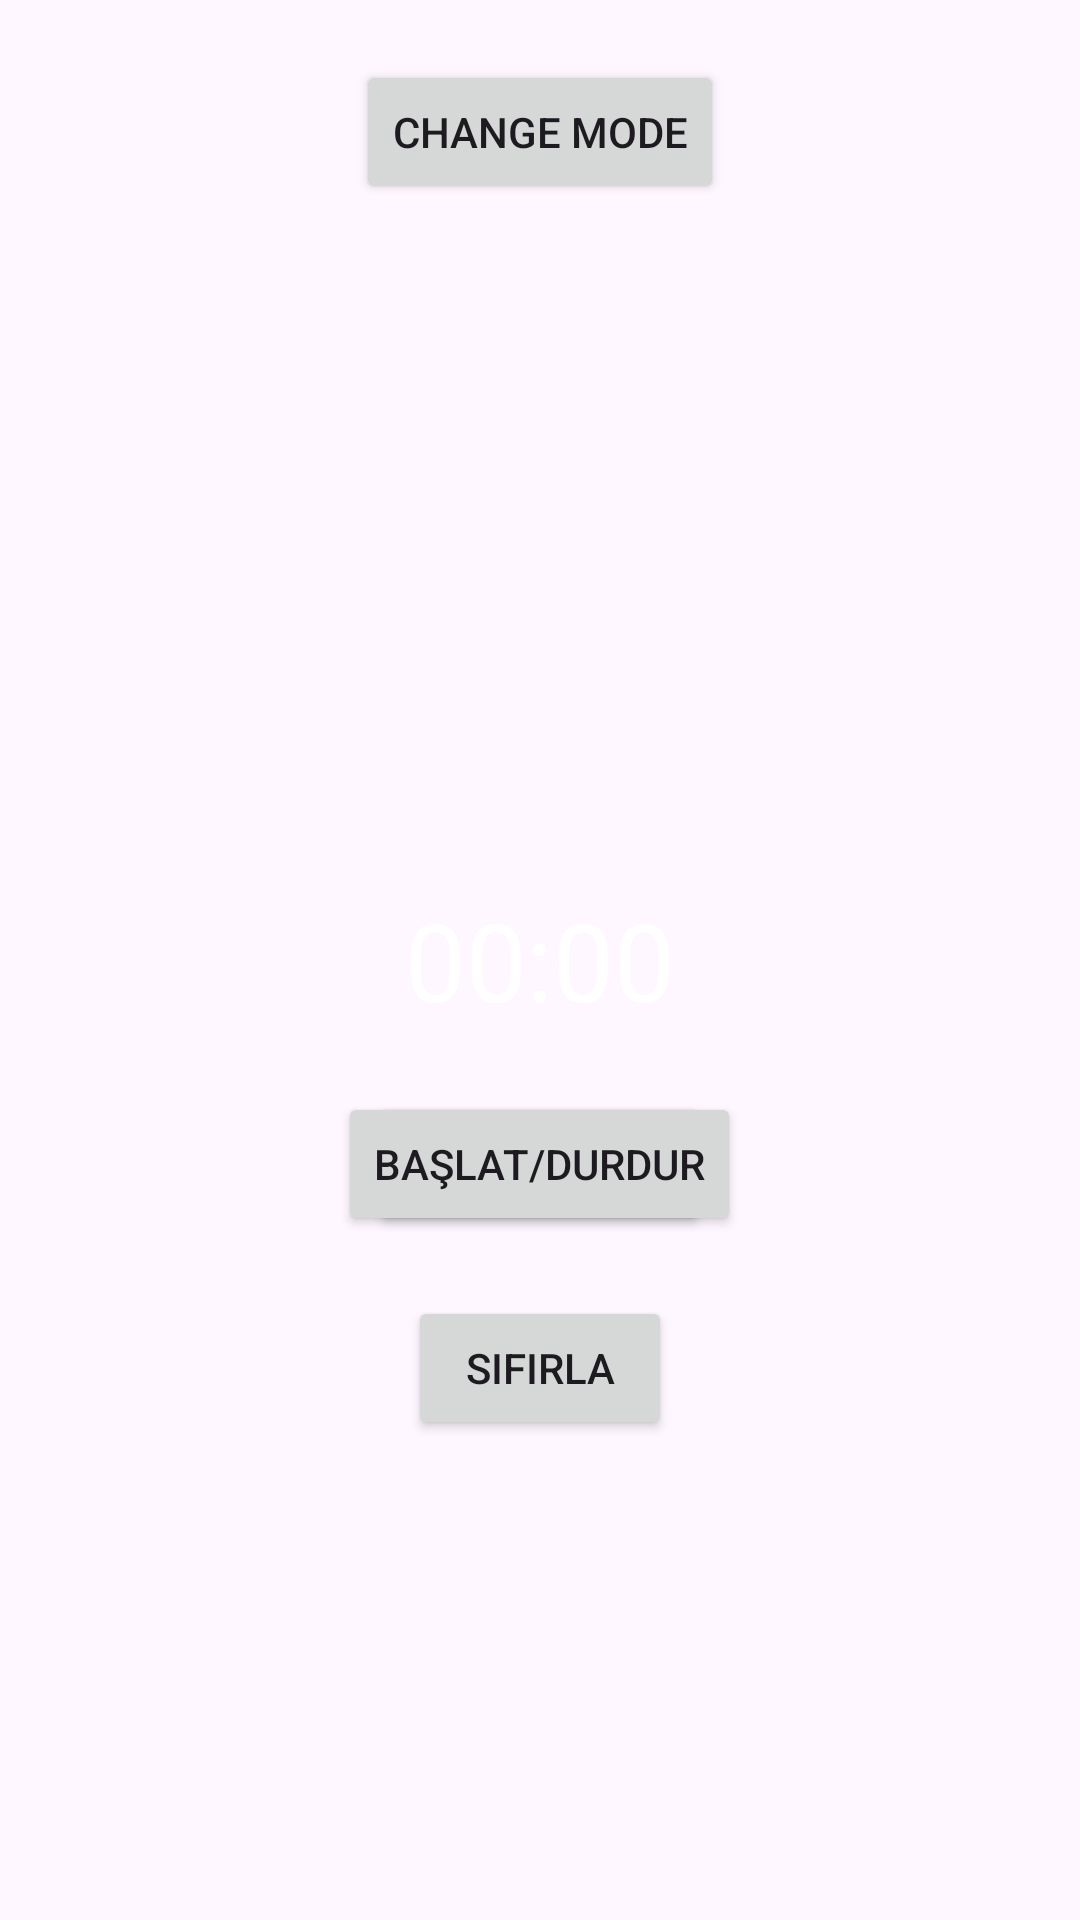

Reconstruct the res/layout file that produces this screen, plus the resources it refers to.
<!-- AndroidManifest.xml: application theme Theme.PomodoroApplication101 -->
<!-- res/layout/activity_main.xml -->
<?xml version="1.0" encoding="utf-8"?>
<androidx.constraintlayout.widget.ConstraintLayout xmlns:android="http://schemas.android.com/apk/res/android"
    xmlns:app="http://schemas.android.com/apk/res-auto"
    xmlns:tools="http://schemas.android.com/tools"
    android:id="@+id/main"
    android:layout_width="match_parent"
    android:layout_height="match_parent"
    tools:context=".MainActivity">

    <RelativeLayout
        android:layout_width="match_parent"
        android:layout_height="match_parent"
        android:id="@+id/main_layout">

        
        <Button
            android:id="@+id/modeButton"
            android:layout_width="wrap_content"
            android:layout_height="wrap_content"
            android:text="Change Mode"
            android:layout_centerHorizontal="true"
            android:layout_marginTop="20dp"
            android:onClick="onModeButtonClicked" /> 

        <Chronometer
            android:id="@+id/timerTextView"
            android:layout_width="wrap_content"
            android:layout_height="wrap_content"
            android:textSize="36sp"
            android:layout_centerInParent="true"
            android:textColor="@color/white"
            android:visibility="visible"/>

        
        <Button
            android:id="@+id/set_time_button"
            android:layout_width="wrap_content"
            android:layout_height="wrap_content"
            android:text="Süre Ayarla"
            android:layout_below="@id/timerTextView"
            android:layout_centerHorizontal="true"
            android:layout_marginTop="20dp"
            android:onClick="onSetTimeClicked" /> 

        
        <Button
            android:id="@+id/start_stop_button"
            android:layout_width="wrap_content"
            android:layout_height="wrap_content"
            android:text="Başlat/Durdur"
            android:layout_below="@id/timerTextView"
            android:layout_centerHorizontal="true"
            android:layout_marginTop="20dp"
            android:onClick="onStartStopClicked" /> 

        
        <Button
            android:id="@+id/reset_button"
            android:layout_width="wrap_content"
            android:layout_height="wrap_content"
            android:text="Sıfırla"
            android:layout_below="@id/start_stop_button"
            android:layout_centerHorizontal="true"
            android:layout_marginTop="20dp"
            android:onClick="onResetClicked" /> 

        
        <TextView
            android:id="@+id/timer_text_view"
            android:layout_width="wrap_content"
            android:layout_height="wrap_content"
            android:text="00:00"
            android:textSize="36sp"
            android:layout_centerInParent="true"
            android:textColor="@color/black"
            android:visibility="gone"/> 

    </RelativeLayout>

</androidx.constraintlayout.widget.ConstraintLayout>
<!-- resources referenced by this layout -->
<resources>
  <style name="Theme.PomodoroApplication101" parent="Base.Theme.PomodoroApplication101" />
  <style name="Base.Theme.PomodoroApplication101" parent="Theme.Material3.DayNight.NoActionBar">
          
          
      </style>
  <!-- not gathered from this repository: default colours our renderer supplied (Android Studio template values) -->
  <color name="black">#FF000000</color>
  <color name="white">#FFFFFFFF</color>
</resources>
